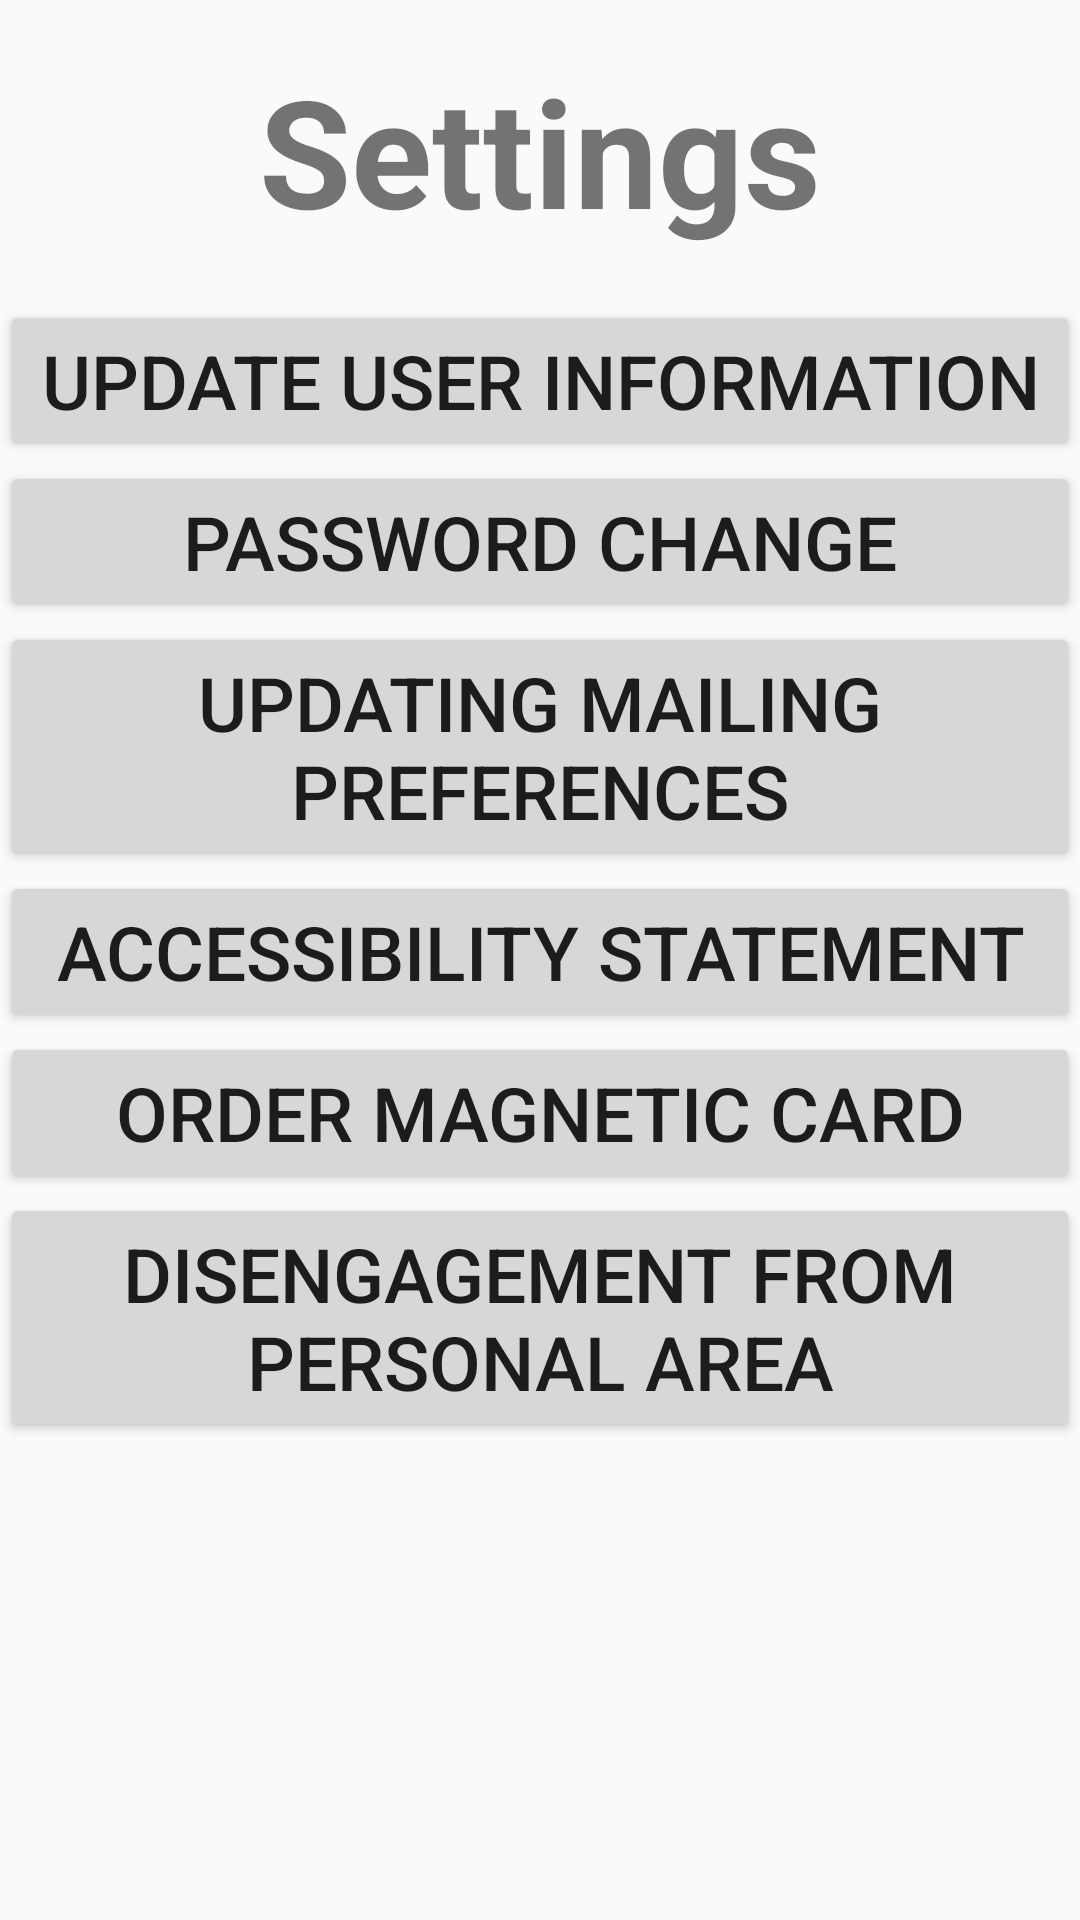

This screen was rendered from an Android layout file. Write that file and the resources it references.
<!-- AndroidManifest.xml: application theme AppTheme -->
<!-- res/layout/settings.xml -->
<?xml version="1.0" encoding="utf-8"?>
<LinearLayout xmlns:android="http://schemas.android.com/apk/res/android"
              android:orientation="vertical"
              android:layout_width="match_parent"
              android:layout_height="match_parent">
    <TextView
            android:text="Settings"
            android:textSize="50dp"
            android:textStyle="bold"
            android:textAlignment="center"
            android:layout_width="match_parent"
            android:layout_height="100dp"
            android:gravity="center"/>

    <Button
            android:text="Update user information"
            android:textSize="25dp"
            android:layout_width="match_parent"
            android:layout_height="wrap_content"
            android:id="@+id/button"/>
    <Button
            android:text="Password change"
            android:textSize="25dp"
            android:layout_width="match_parent"
            android:layout_height="wrap_content"
            android:id="@+id/button2"/>
    <Button
            android:text="Updating mailing preferences"
            android:textSize="25dp"
            android:layout_width="match_parent"
            android:layout_height="wrap_content"
            android:id="@+id/button3"/>
    <Button
            android:text="Accessibility statement"
            android:textSize="25dp"
            android:layout_width="match_parent"
            android:layout_height="wrap_content"
            android:id="@+id/button4"/>
    <Button
            android:text="Order magnetic card"
            android:textSize="25dp"
            android:layout_width="match_parent"
            android:layout_height="wrap_content"
            android:id="@+id/button5"/>
    <Button
            android:text="Disengagement from personal area"
            android:textSize="25dp"
            android:layout_width="match_parent"
            android:layout_height="wrap_content"
            android:id="@+id/button6"/>


</LinearLayout>
<!-- resources referenced by this layout -->
<resources>
  <style name="AppTheme" parent="Theme.AppCompat.Light.DarkActionBar">
          
          <item name="colorPrimary">@color/colorPrimary</item>
  
      </style>
  <color name="colorPrimary">#008577</color>
</resources>
